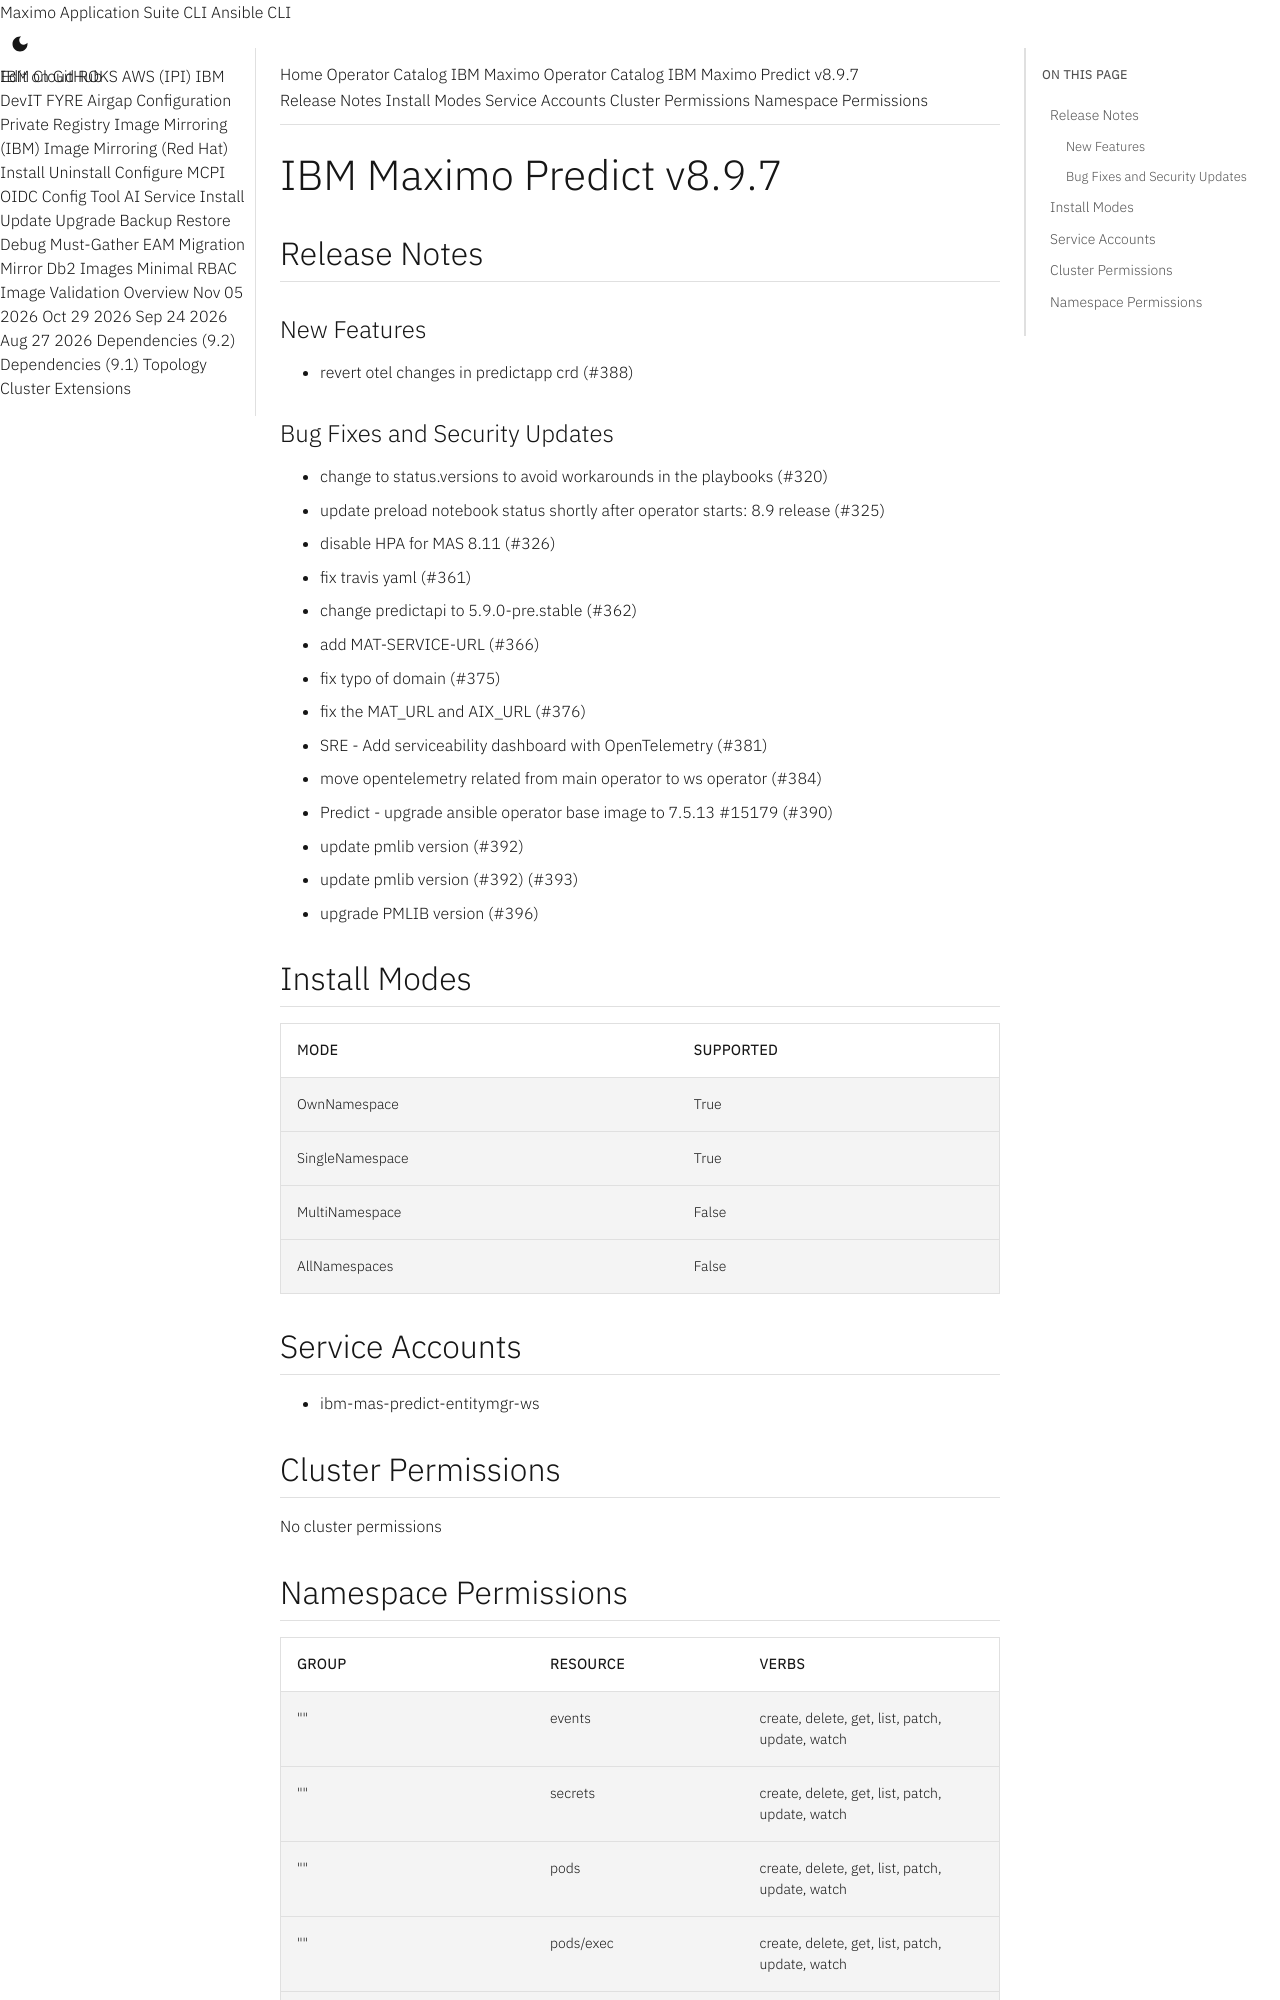

repository: ibm-mas/cli · page: catalogs/packages/ibm-mas-predict/8.9.7/index.html · generator: mkdocs

extra_breadcrumb_title_1: Operator Catalog
extra_breadcrumb_title_2: IBM Maximo Operator Catalog
extra_breadcrumb_url_2: ../../../
nav_title: Operator Catalog

IBM Maximo Predict v8.9.7
================================================================================

Release Notes
--------------------------------------------------------------------------------
### Bug Fixes and Security Updates
- change to status.versions to avoid workarounds in the playbooks (#320)
- update preload notebook status shortly after operator starts: 8.9 release (#325)
- disable HPA for MAS 8.11 (#326)
- fix travis yaml (#361)
- change predictapi to 5.9.0-pre.stable (#362)
- add MAT-SERVICE-URL (#366)
- fix typo of domain (#375)
- fix the MAT_URL and AIX_URL (#376)
- SRE - Add serviceability dashboard with OpenTelemetry (#381)
- move opentelemetry related from main operator to  ws operator (#384)
-  Predict - upgrade ansible operator base image to 7.5.13 #15179 (#390)
- update pmlib version (#392)
- update pmlib version (#392) (#393)
- upgrade PMLIB version (#396)

Install Modes
--------------------------------------------------------------------------------
| Mode                 | Supported |
| :------------------- | :-------- |
| OwnNamespace         | True      |
| SingleNamespace      | True      |
| MultiNamespace       | False     |
| AllNamespaces        | False     |

Service Accounts
--------------------------------------------------------------------------------
- ibm-mas-predict-entitymgr-ws

Cluster Permissions
--------------------------------------------------------------------------------
No cluster permissions
